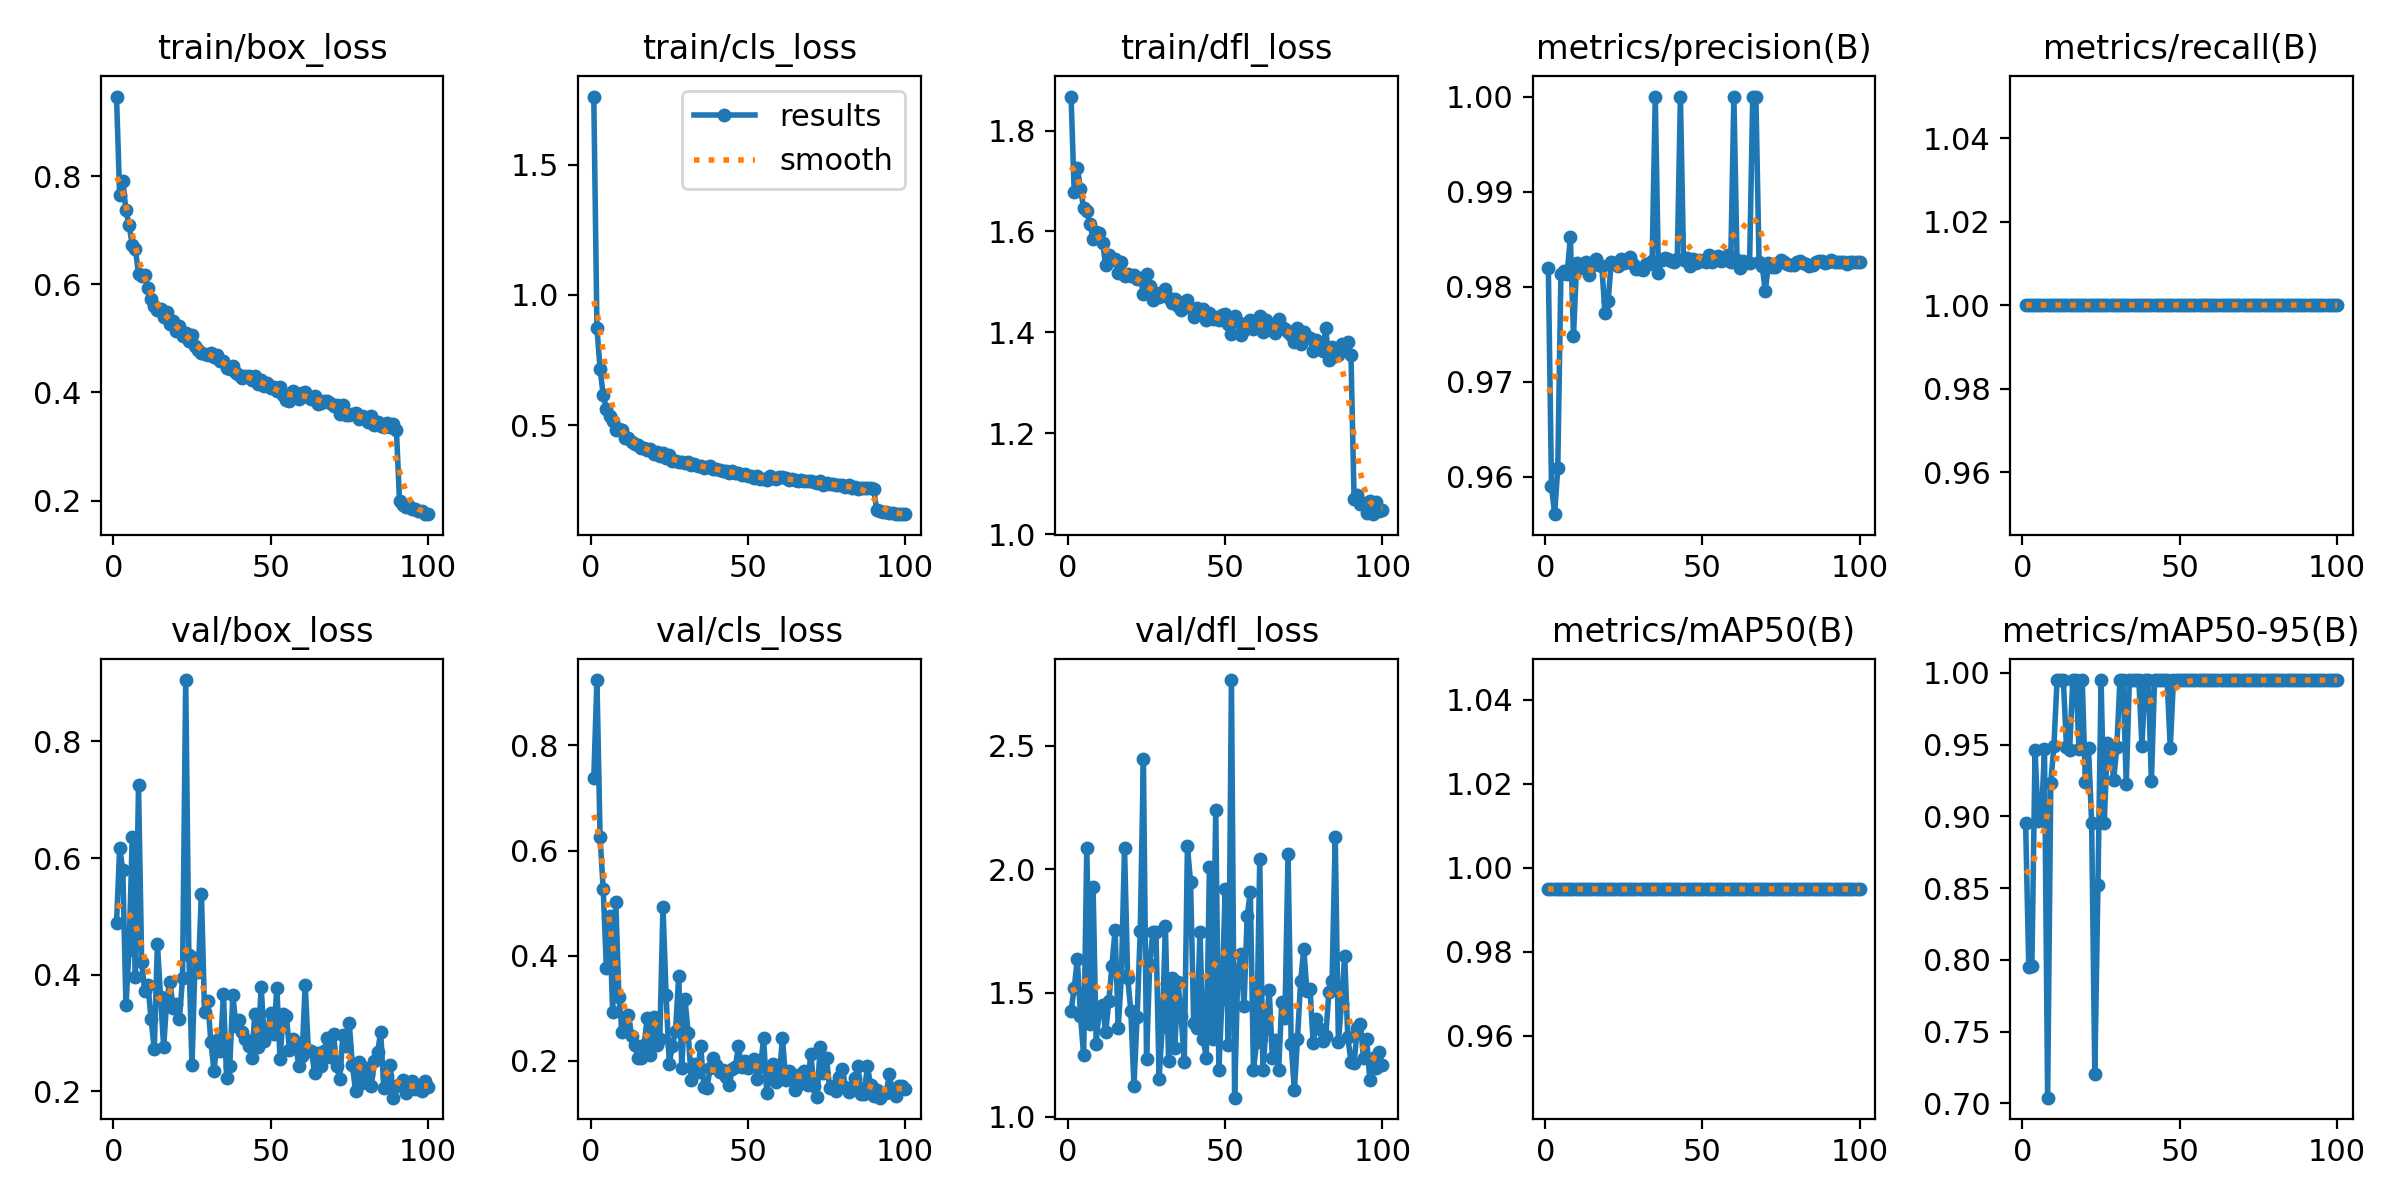

Data behind this chart, as committed beside it:
epoch, time, train/box_loss, train/cls_loss, train/dfl_loss, metrics/precision(B), metrics/recall(B), metrics/mAP50(B), metrics/mAP50-95(B), val/box_loss, val/cls_loss, val/dfl_loss, lr/pg0, lr/pg1, lr/pg2
1, 25.34, 0.9471, 1.762, 1.867, 0.982, 1, 0.995, 0.8955, 0.488, 0.7374, 1.429, 0.0006627, 0.0006627, 0.0006627
2, 49.15, 0.7643, 0.8748, 1.678, 0.959, 1, 0.995, 0.7954, 0.6167, 0.9244, 1.52, 0.001316, 0.001316, 0.001316
3, 71, 0.7918, 0.716, 1.726, 0.9561, 1, 0.995, 0.7959, 0.5796, 0.6257, 1.637, 0.001956, 0.001956, 0.001956
4, 92.43, 0.7369, 0.6155, 1.685, 0.9609, 1, 0.995, 0.9462, 0.3473, 0.5265, 1.407, 0.001941, 0.001941, 0.001941
5, 115.6, 0.7091, 0.5617, 1.646, 0.9813, 1, 0.995, 0.8967, 0.4423, 0.377, 1.248, 0.001921, 0.001921, 0.001921
6, 138.5, 0.6733, 0.5333, 1.641, 0.9817, 1, 0.995, 0.898, 0.6365, 0.4759, 2.087, 0.001901, 0.001901, 0.001901
7, 161.1, 0.665, 0.5171, 1.616, 0.9814, 1, 0.995, 0.9467, 0.3964, 0.2924, 1.375, 0.001881, 0.001881, 0.001881
8, 182.3, 0.6193, 0.4813, 1.585, 0.9852, 1, 0.995, 0.704, 0.7245, 0.5014, 1.927, 0.001861, 0.001861, 0.001861
9, 203.5, 0.615, 0.4837, 1.598, 0.9748, 1, 0.995, 0.9234, 0.4214, 0.3211, 1.296, 0.001842, 0.001842, 0.001842
10, 224.9, 0.6174, 0.4807, 1.596, 0.9825, 1, 0.995, 0.9493, 0.3711, 0.2546, 1.443, 0.001822, 0.001822, 0.001822
11, 246.6, 0.5929, 0.4499, 1.577, 0.9819, 1, 0.995, 0.995, 0.3818, 0.2705, 1.45, 0.001802, 0.001802, 0.001802
12, 268.1, 0.5735, 0.4494, 1.534, 0.9822, 1, 0.995, 0.995, 0.3234, 0.2879, 1.34, 0.001782, 0.001782, 0.001782
13, 289.5, 0.5599, 0.4357, 1.553, 0.9826, 1, 0.995, 0.995, 0.2721, 0.2483, 1.466, 0.001762, 0.001762, 0.001762
14, 310.9, 0.5526, 0.4263, 1.544, 0.9813, 1, 0.995, 0.9482, 0.4528, 0.2311, 1.611, 0.001743, 0.001743, 0.001743
15, 331.9, 0.5542, 0.4249, 1.546, 0.9822, 1, 0.995, 0.9466, 0.3622, 0.2054, 1.755, 0.001723, 0.001723, 0.001723
16, 352.7, 0.5402, 0.4114, 1.518, 0.9829, 1, 0.995, 0.995, 0.2757, 0.2062, 1.357, 0.001703, 0.001703, 0.001703
17, 373.4, 0.5482, 0.4132, 1.54, 0.9823, 1, 0.995, 0.995, 0.3586, 0.2311, 1.567, 0.001683, 0.001683, 0.001683
18, 394.7, 0.5272, 0.4034, 1.511, 0.9822, 1, 0.995, 0.9467, 0.388, 0.282, 2.088, 0.001663, 0.001663, 0.001663
19, 415.4, 0.5324, 0.4063, 1.516, 0.9772, 1, 0.995, 0.995, 0.3429, 0.211, 1.562, 0.001644, 0.001644, 0.001644
20, 436.2, 0.5135, 0.3903, 1.512, 0.9785, 1, 0.995, 0.9239, 0.3503, 0.2832, 1.428, 0.001624, 0.001624, 0.001624
21, 457, 0.5222, 0.395, 1.514, 0.9826, 1, 0.995, 0.9476, 0.3242, 0.2312, 1.125, 0.001604, 0.001604, 0.001604
22, 477.8, 0.5045, 0.3829, 1.505, 0.9825, 1, 0.995, 0.8955, 0.3939, 0.2423, 1.403, 0.001584, 0.001584, 0.001584
23, 498.8, 0.5097, 0.3912, 1.508, 0.9822, 1, 0.995, 0.7205, 0.9052, 0.4936, 1.751, 0.001564, 0.001564, 0.001564
24, 519.5, 0.4952, 0.3733, 1.476, 0.9829, 1, 0.995, 0.8519, 0.434, 0.3251, 2.448, 0.001545, 0.001545, 0.001545
25, 540.3, 0.5068, 0.3835, 1.515, 0.9825, 1, 0.995, 0.995, 0.2442, 0.195, 1.235, 0.001525, 0.001525, 0.001525
26, 561, 0.4857, 0.3628, 1.492, 0.9829, 1, 0.995, 0.8955, 0.4277, 0.2294, 1.612, 0.001505, 0.001505, 0.001505
27, 582, 0.4778, 0.361, 1.463, 0.9831, 1, 0.995, 0.9514, 0.4037, 0.2575, 1.747, 0.001485, 0.001485, 0.001485
28, 602.9, 0.4726, 0.3594, 1.478, 0.9824, 1, 0.995, 0.9482, 0.5391, 0.3609, 1.745, 0.001465, 0.001465, 0.001465
29, 22, 0.4717, 0.3565, 1.469, 0.9819, 1, 0.995, 0.9254, 0.3351, 0.1862, 1.154, 0.001446, 0.001446, 0.001446
30, 45.4, 0.4685, 0.3546, 1.476, 0.9819, 1, 0.995, 0.9486, 0.3553, 0.3169, 1.364, 0.001426, 0.001426, 0.001426
31, 70.65, 0.4734, 0.3593, 1.485, 0.9817, 1, 0.995, 0.995, 0.2852, 0.254, 1.769, 0.001406, 0.001406, 0.001406
32, 95.96, 0.4657, 0.3485, 1.468, 0.9824, 1, 0.995, 0.995, 0.2347, 0.1635, 1.224, 0.001386, 0.001386, 0.001386
33, 120.9, 0.469, 0.3506, 1.458, 0.9824, 1, 0.995, 0.9228, 0.2876, 0.1939, 1.559, 0.001366, 0.001366, 0.001366
34, 145.3, 0.459, 0.3432, 1.467, 0.9827, 1, 0.995, 0.995, 0.2682, 0.1784, 1.278, 0.001347, 0.001347, 0.001347
35, 170.2, 0.4576, 0.3446, 1.452, 1, 1, 0.995, 0.995, 0.3662, 0.2284, 1.545, 0.001327, 0.001327, 0.001327
36, 192.3, 0.4447, 0.3337, 1.444, 0.9815, 1, 0.995, 0.995, 0.2232, 0.1514, 1.407, 0.001307, 0.001307, 0.001307
37, 214.5, 0.4439, 0.3395, 1.461, 0.9828, 1, 0.995, 0.995, 0.2426, 0.1494, 1.22, 0.001287, 0.001287, 0.001287
38, 236.8, 0.4499, 0.3425, 1.465, 0.983, 1, 0.995, 0.9493, 0.3651, 0.1862, 2.092, 0.001267, 0.001267, 0.001267
39, 258.5, 0.4369, 0.3301, 1.449, 0.9829, 1, 0.995, 0.995, 0.3114, 0.2061, 1.949, 0.001248, 0.001248, 0.001248
40, 281.8, 0.4322, 0.3325, 1.43, 0.9827, 1, 0.995, 0.995, 0.3214, 0.1927, 1.378, 0.001228, 0.001228, 0.001228
41, 303.2, 0.4275, 0.3294, 1.448, 0.9826, 1, 0.995, 0.9245, 0.3023, 0.1789, 1.359, 0.001208, 0.001208, 0.001208
42, 324.3, 0.4308, 0.3241, 1.436, 0.9829, 1, 0.995, 0.995, 0.2903, 0.1837, 1.746, 0.001188, 0.001188, 0.001188
43, 345.3, 0.4297, 0.3223, 1.446, 1, 1, 0.995, 0.995, 0.2778, 0.1687, 1.316, 0.001168, 0.001168, 0.001168
44, 366.4, 0.423, 0.316, 1.425, 0.9828, 1, 0.995, 0.995, 0.2577, 0.1552, 1.239, 0.001149, 0.001149, 0.001149
45, 387.4, 0.4303, 0.3222, 1.438, 0.983, 1, 0.995, 0.995, 0.3332, 0.1853, 2.01, 0.001129, 0.001129, 0.001129
46, 408.4, 0.4157, 0.3145, 1.426, 0.9822, 1, 0.995, 0.995, 0.2759, 0.1885, 1.313, 0.001109, 0.001109, 0.001109
47, 429.3, 0.4226, 0.3176, 1.429, 0.9829, 1, 0.995, 0.9478, 0.3788, 0.2281, 2.242, 0.001089, 0.001089, 0.001089
48, 450.4, 0.4121, 0.3093, 1.423, 0.9825, 1, 0.995, 0.995, 0.2868, 0.1886, 1.188, 0.001069, 0.001069, 0.001069
49, 472.5, 0.4168, 0.3116, 1.434, 0.9828, 1, 0.995, 0.995, 0.3031, 0.1991, 1.476, 0.00105, 0.00105, 0.00105
50, 496.1, 0.4088, 0.3043, 1.436, 0.9827, 1, 0.995, 0.995, 0.3336, 0.1861, 1.92, 0.00103, 0.00103, 0.00103
51, 517.1, 0.4098, 0.3058, 1.416, 0.9826, 1, 0.995, 0.995, 0.2983, 0.1918, 1.288, 0.00101, 0.00101, 0.00101
52, 538, 0.4036, 0.2965, 1.397, 0.9833, 1, 0.995, 0.995, 0.3772, 0.2031, 2.765, 0.0009902, 0.0009902, 0.0009902
53, 559.6, 0.4097, 0.3062, 1.432, 0.9826, 1, 0.995, 0.995, 0.255, 0.1665, 1.077, 0.0009704, 0.0009704, 0.0009704
54, 582.5, 0.3945, 0.2947, 1.421, 0.983, 1, 0.995, 0.995, 0.3321, 0.1881, 1.575, 0.0009506, 0.0009506, 0.0009506
55, 603.4, 0.3862, 0.2928, 1.394, 0.9832, 1, 0.995, 0.995, 0.3287, 0.2435, 1.658, 0.0009308, 0.0009308, 0.0009308
56, 624.3, 0.3836, 0.2884, 1.404, 0.9828, 1, 0.995, 0.995, 0.2711, 0.1387, 1.446, 0.000911, 0.000911, 0.000911
57, 645.2, 0.4028, 0.3026, 1.419, 0.9828, 1, 0.995, 0.995, 0.2895, 0.1806, 1.811, 0.0008912, 0.0008912, 0.0008912
58, 668.3, 0.4, 0.2975, 1.425, 0.9833, 1, 0.995, 0.995, 0.2762, 0.1934, 1.909, 0.0008714, 0.0008714, 0.0008714
59, 689.3, 0.3883, 0.2942, 1.406, 0.9826, 1, 0.995, 0.995, 0.2439, 0.1601, 1.188, 0.0008516, 0.0008516, 0.0008516
60, 711.2, 0.3992, 0.2998, 1.415, 1, 1, 0.995, 0.995, 0.2609, 0.1709, 1.302, 0.0008318, 0.0008318, 0.0008318
... 40 more rows
